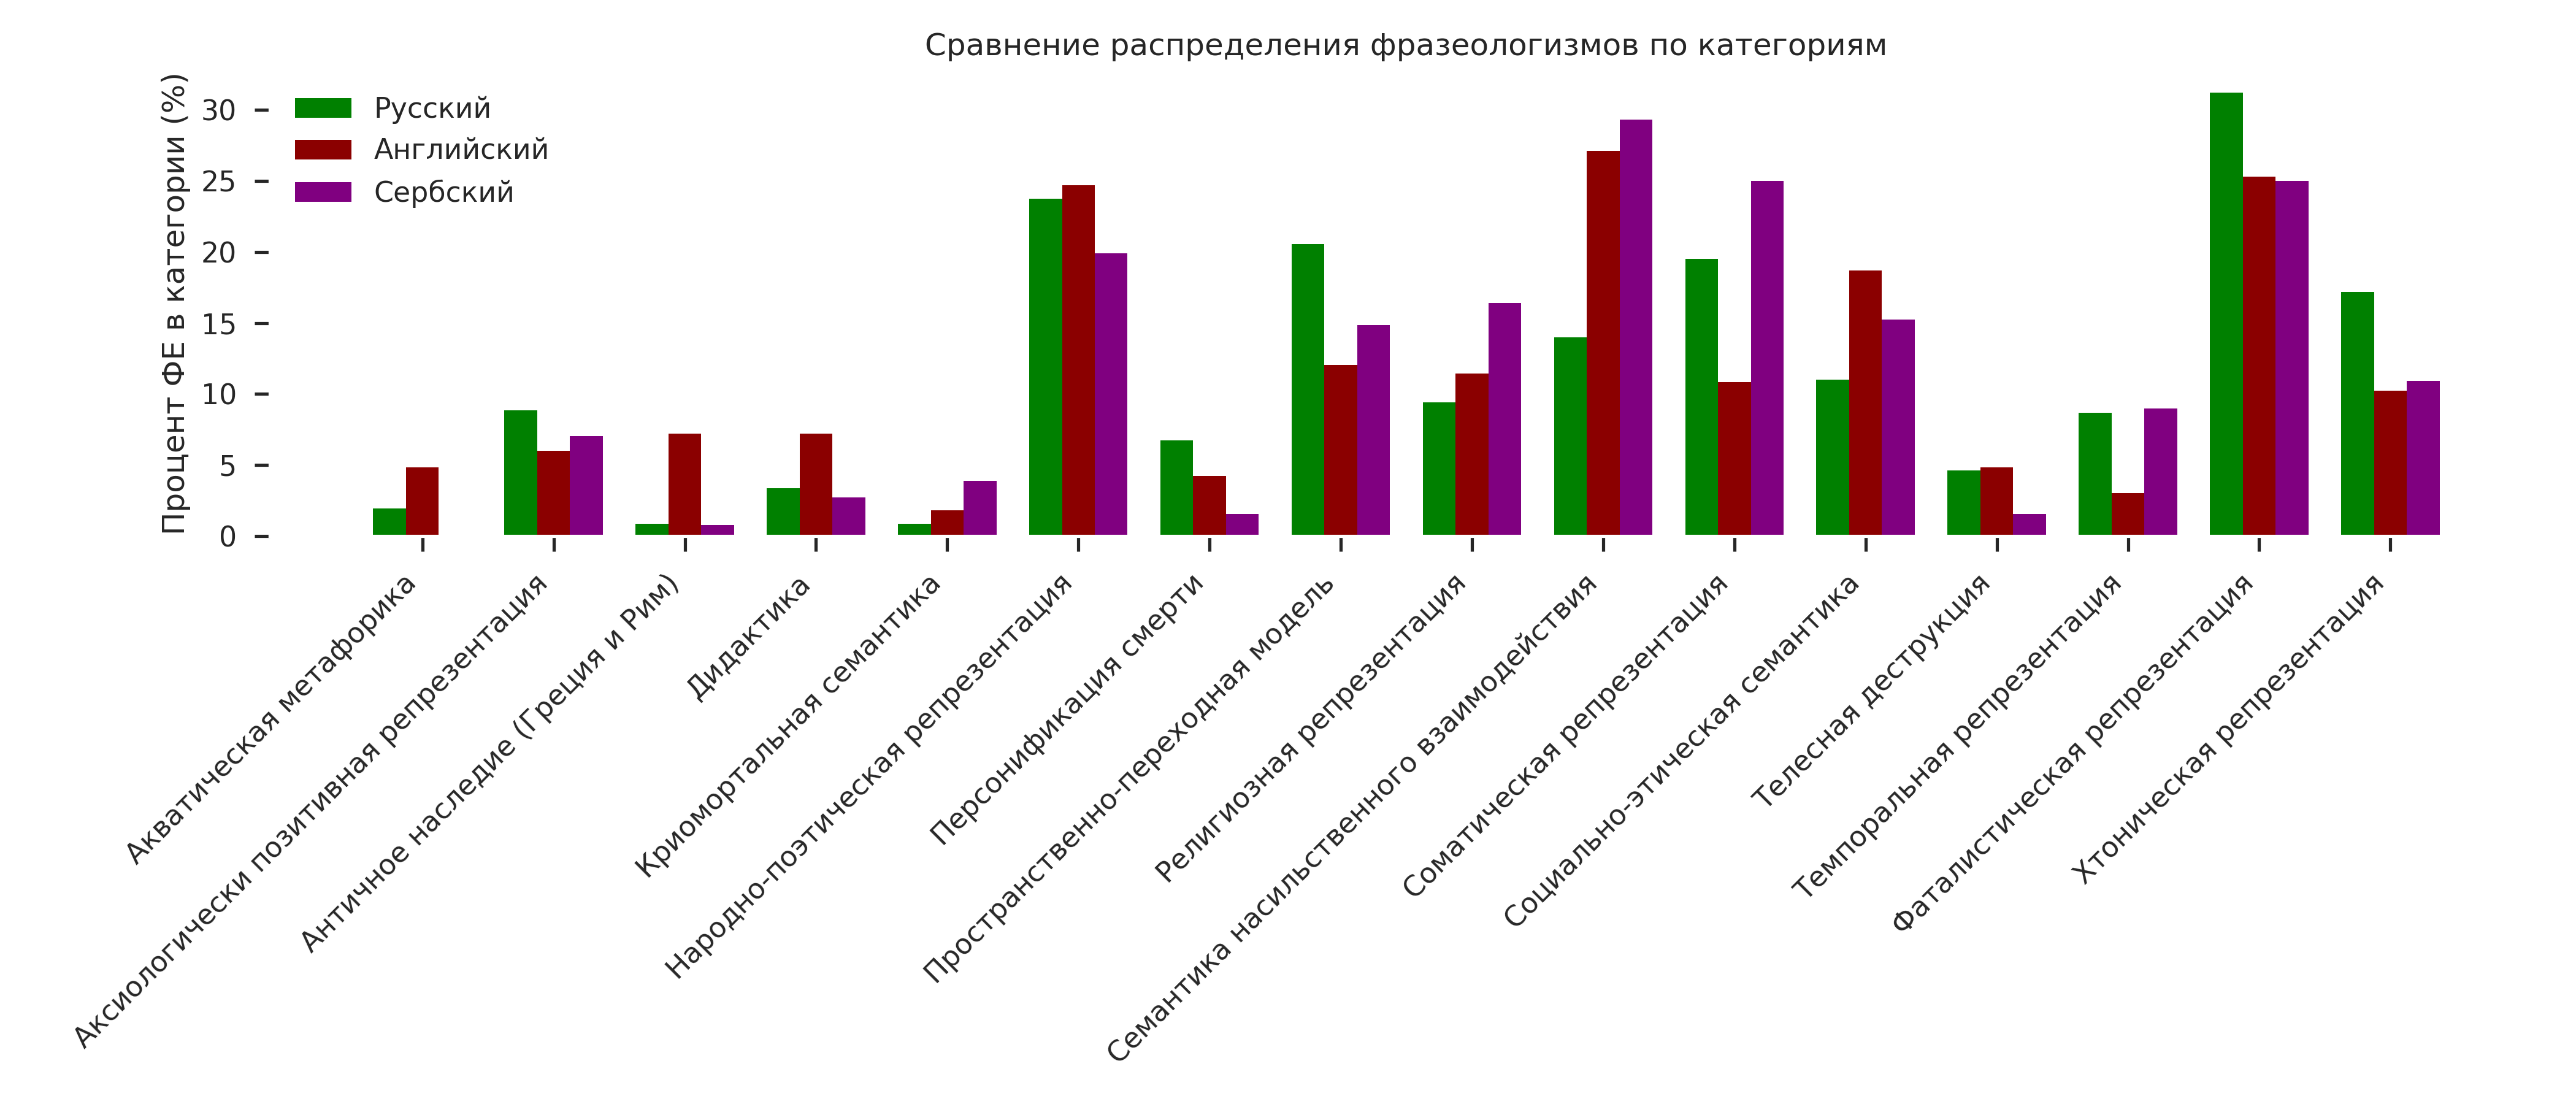

The data file committed next to this chart (first rows):
Категория, Русский, Сербский, Английский
Акватическая метафорика, 1.95, 0.0, 4.819
Аксиологически позитивная репрезентация, 8.865, 7.031, 6.024
Античное наследие (Греция и Рим), 0.8865, 0.7812, 7.229
Дидактика, 3.369, 2.734, 7.229
Криомортальная семантика, 0.8865, 3.906, 1.807
Народно-поэтическая репрезентация, 23.76, 19.92, 24.7
Персонификация смерти, 6.738, 1.562, 4.217
Пространственно-переходная модель, 20.57, 14.84, 12.05
Религиозная репрезентация, 9.397, 16.41, 11.45
Семантика насильственного взаимодействия, 14.01, 29.3, 27.11
Соматическая репрезентация, 19.5, 25.0, 10.84
Социально-этическая семантика, 10.99, 15.23, 18.67
Телесная деструкция, 4.61, 1.562, 4.819
Темпоральная репрезентация, 8.688, 8.984, 3.012
Фаталистическая репрезентация, 31.21, 25.0, 25.3
Хтоническая репрезентация, 17.2, 10.94, 10.24
